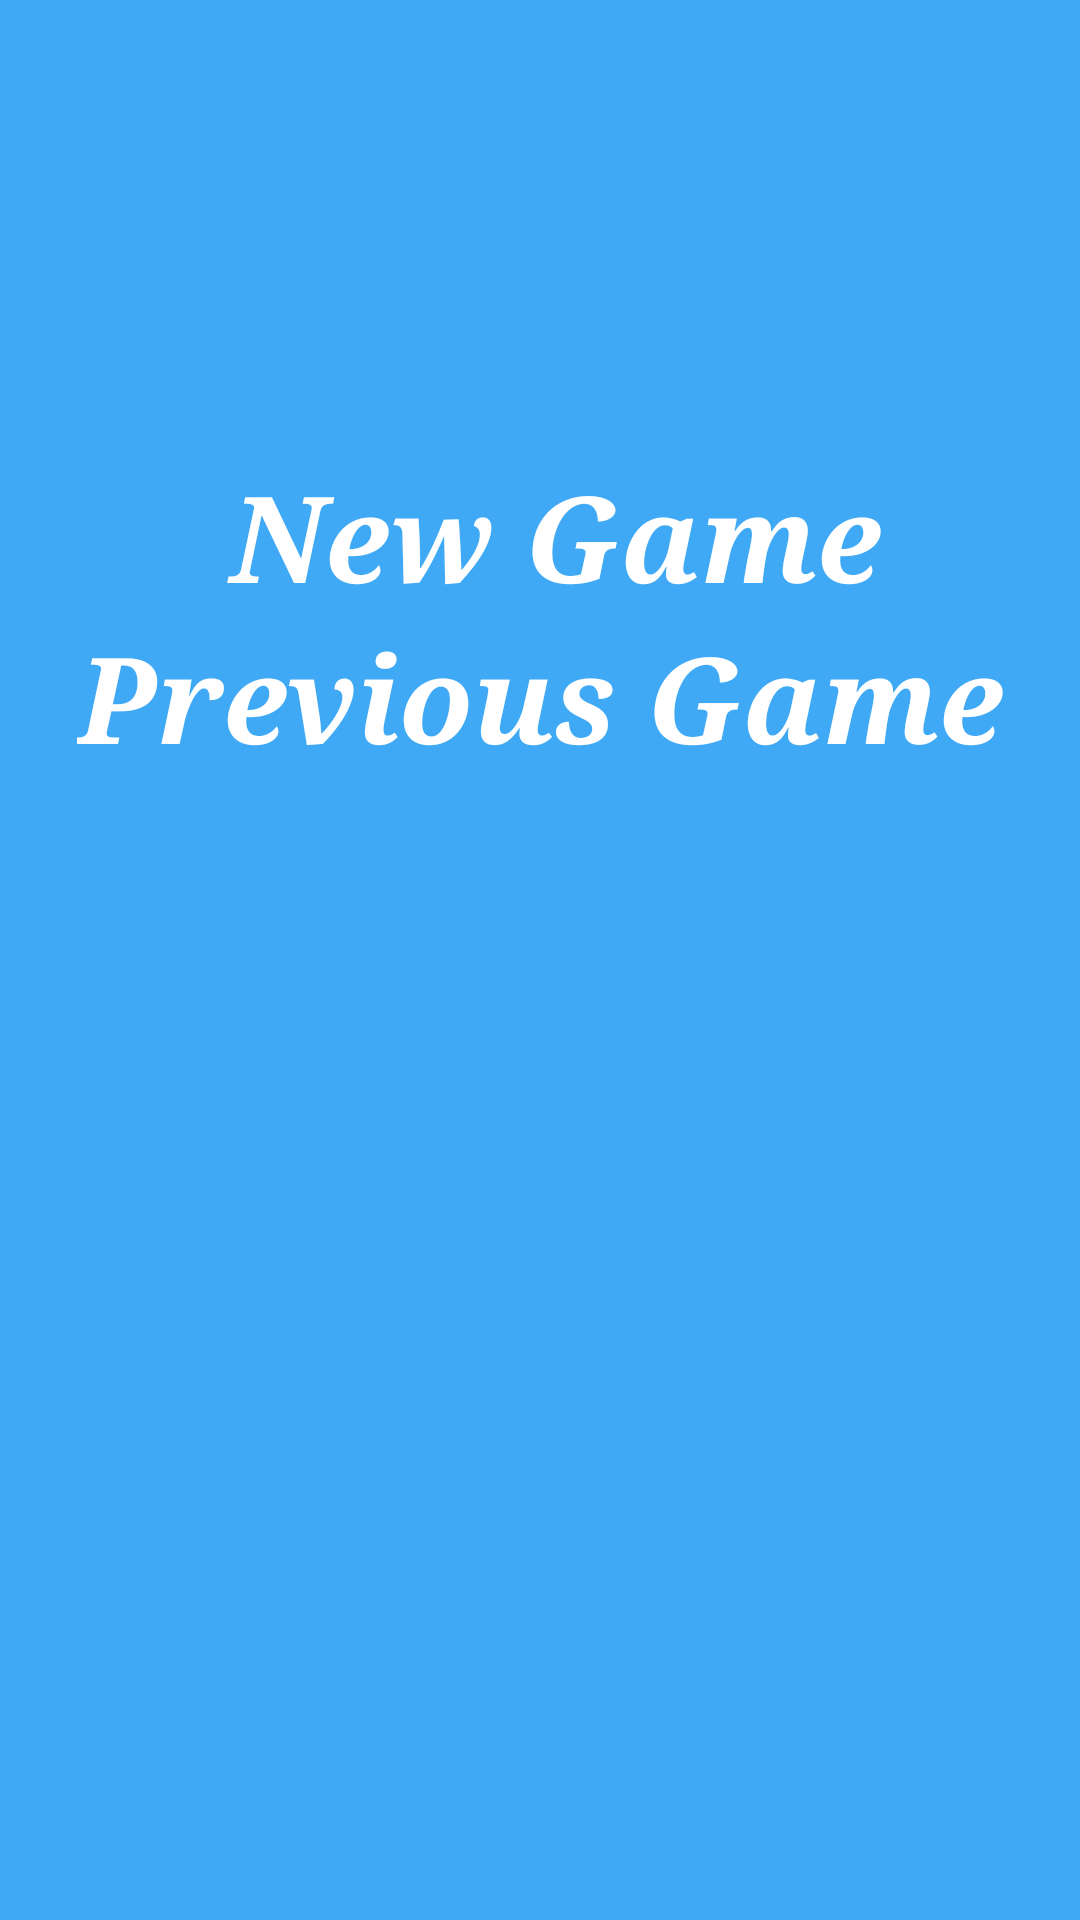

Layout XML and referenced resources for this Android screen:
<!-- AndroidManifest.xml: application theme AppTheme -->
<!-- res/layout/activity_choose_game.xml -->
<?xml version="1.0" encoding="utf-8"?>
<RelativeLayout xmlns:android="http://schemas.android.com/apk/res/android"
    xmlns:tools="http://schemas.android.com/tools" android:layout_width="match_parent"
    android:layout_height="match_parent" android:paddingLeft="@dimen/activity_horizontal_margin"
    android:paddingRight="@dimen/activity_horizontal_margin"
    android:paddingTop="@dimen/activity_vertical_margin"
    android:paddingBottom="@dimen/activity_vertical_margin"
    android:background="@color/colorPrimary"
    tools:context="com.example.babaskina.alias.activities.ChooseGame">

    <TextView
        android:layout_width="wrap_content"
        android:layout_height="wrap_content"
        android:textAppearance="?android:attr/textAppearanceLarge"
        android:text=" New Game"
        android:id="@+id/textView8"
        android:textColor="#FFFFFF"
        android:textIsSelectable="true"
        android:textSize="40dp"
        android:textStyle="bold|italic"
        android:typeface="serif"
        android:layout_alignWithParentIfMissing="false"
        android:layout_alignParentTop="true"
        android:layout_centerHorizontal="true"
        android:layout_marginTop="152dp" />

    <TextView
        android:layout_width="wrap_content"
        android:layout_height="wrap_content"
        android:textAppearance="?android:attr/textAppearanceLarge"
        android:text="Previous Game"
        android:id="@+id/textView9"
        android:textColor="#FFFFFF"
        android:textIsSelectable="true"
        android:textSize="40dp"
        android:textStyle="bold|italic"
        android:typeface="serif"
        android:layout_alignWithParentIfMissing="false"
        android:layout_below="@+id/textView8"
        android:layout_centerHorizontal="true" />

</RelativeLayout>
<!-- resources referenced by this layout -->
<resources>
  <color name="colorPrimary">#3fa9f5</color>
  <style name="AppTheme" parent="Theme.AppCompat.Light.DarkActionBar">
          
          <item name="colorPrimary">@color/colorPrimary</item>
          <item name="colorPrimaryDark">@color/colorPrimaryDark</item>
          <item name="colorAccent">@color/colorAccent</item>
      </style>
  <color name="colorPrimaryDark">#303F9F</color>
  <color name="colorAccent">#ffc31f</color>
</resources>
